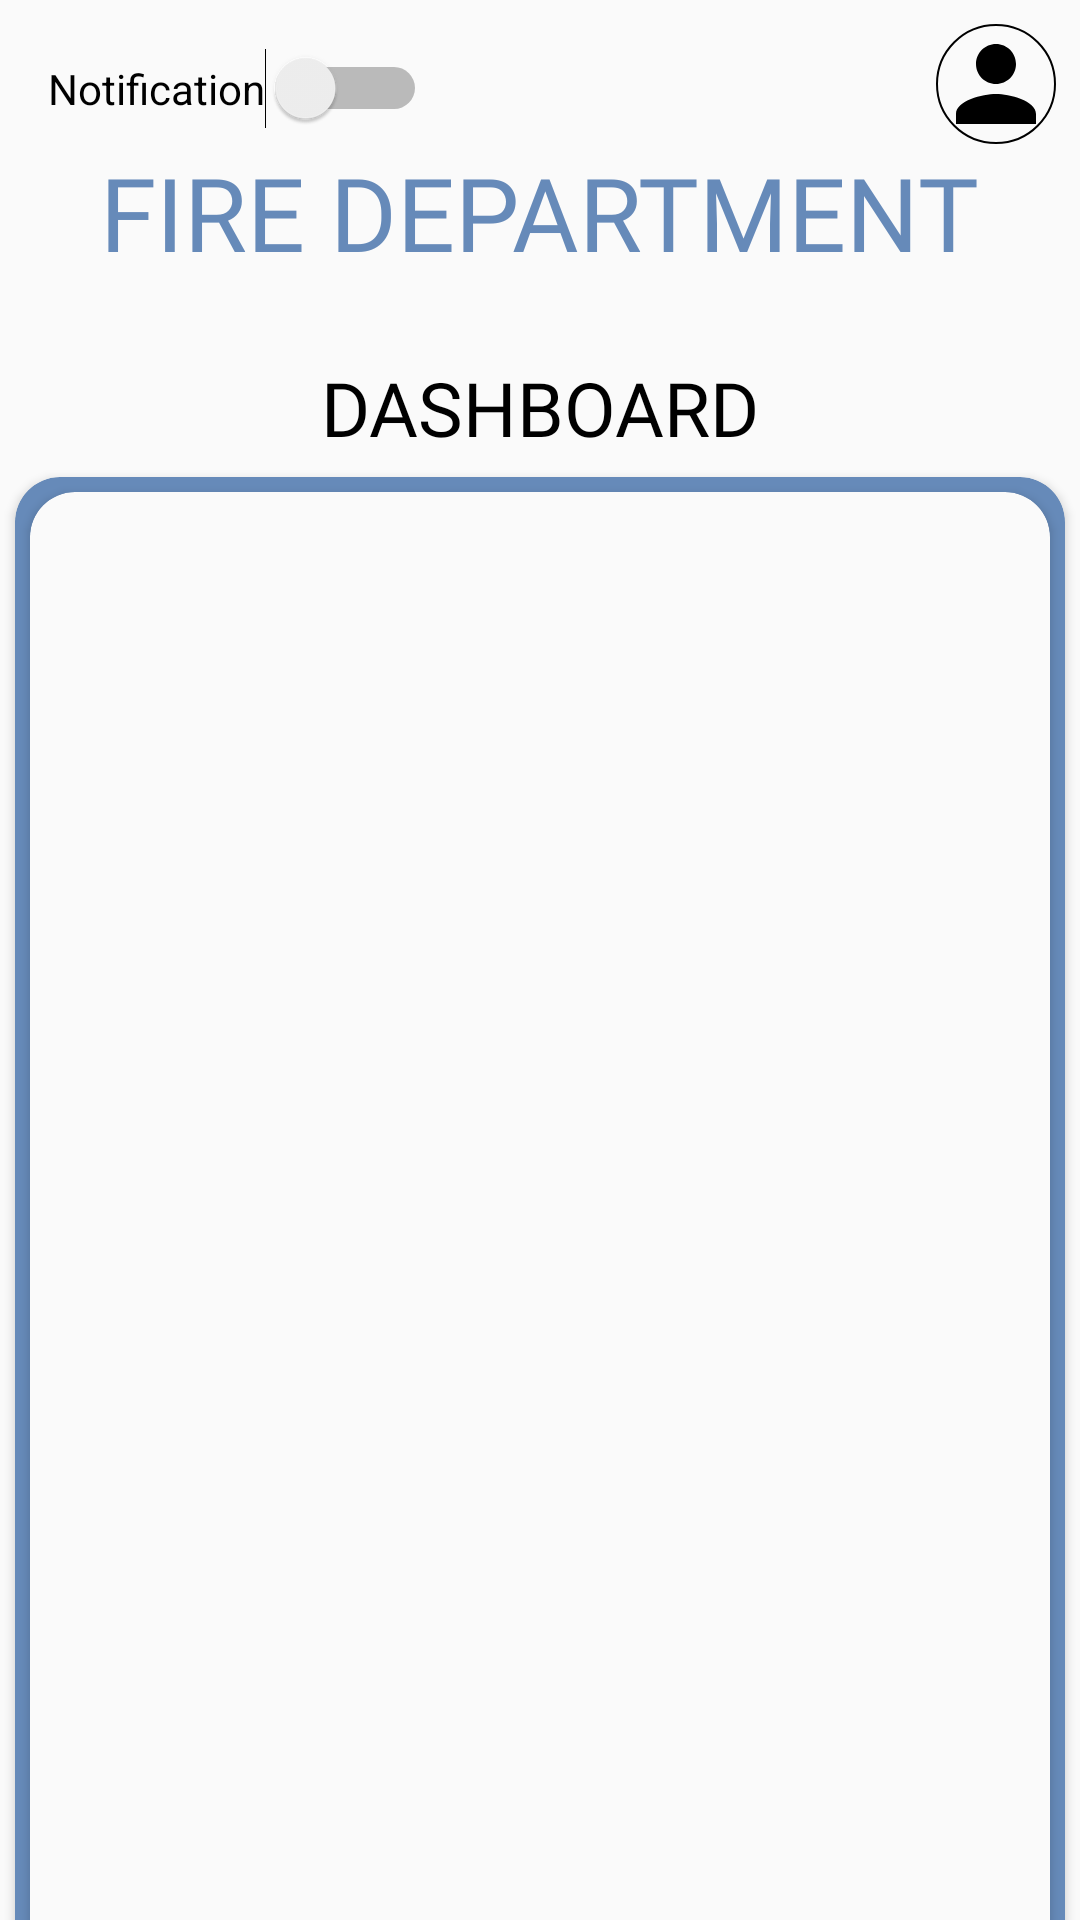

Reconstruct the res/layout file that produces this screen, plus the resources it refers to.
<!-- AndroidManifest.xml: application theme Theme.Resqapp -->
<!-- res/layout/dashboardfiredepartment.xml -->
<?xml version="1.0" encoding="utf-8"?>
<androidx.constraintlayout.widget.ConstraintLayout xmlns:android="http://schemas.android.com/apk/res/android"
    xmlns:tools="http://schemas.android.com/tools"
    xmlns:app="http://schemas.android.com/apk/res-auto"
    android:layout_width="match_parent"
    android:layout_height="match_parent"
    android:orientation="vertical"
    >


    <TextView
        android:id="@+id/textView8"
        android:layout_width="wrap_content"
        android:layout_height="55dp"
        android:fontFamily="@font/oswald_bold"
        android:text="@string/fire_department_admin"
        android:textAlignment="center"
        android:textColor="#668AB9"
        android:textSize="34sp"
        app:layout_constraintEnd_toEndOf="parent"
        app:layout_constraintHorizontal_bias="0.496"
        app:layout_constraintStart_toStartOf="parent"
        app:layout_constraintTop_toBottomOf="@+id/adminprofilefire"
        tools:ignore="TextSizeCheck" />

    <ImageButton
        android:id="@+id/adminprofilefire"
        android:layout_width="40dp"
        android:layout_height="40dp"
        android:layout_marginTop="8dp"
        android:layout_marginEnd="8dp"
        android:background="@drawable/profile_button"
        android:padding="0dp"
        android:scaleType="fitCenter"
        android:src="@drawable/baseline_person_241"
        app:layout_constraintEnd_toEndOf="parent"
        app:layout_constraintTop_toTopOf="parent"
        tools:ignore="ContentDescription,SpeakableTextPresentCheck,TouchTargetSizeCheck" />

    <androidx.cardview.widget.CardView
        android:layout_width="350dp"
        android:layout_height="530dp"
        app:cardBackgroundColor="#668AB9"
        app:cardCornerRadius="15dp"
        app:layout_constraintBottom_toBottomOf="parent"
        app:layout_constraintEnd_toEndOf="parent"
        app:layout_constraintHorizontal_bias="0.491"
        app:layout_constraintStart_toStartOf="parent"
        app:layout_constraintTop_toBottomOf="@+id/textView7"
        app:layout_constraintVertical_bias="0.0">

        <androidx.cardview.widget.CardView
            android:layout_width="340dp"
            android:layout_height="520dp"
            android:layout_marginVertical="5dp"
            android:layout_marginStart="5dp"
            android:layout_marginTop="5dp"
            android:layout_marginEnd="5dp"
            app:cardBackgroundColor="#FAFAFA"
            app:cardCornerRadius="15dp"
            tools:ignore="TextSizeCheck">

            <androidx.recyclerview.widget.RecyclerView
                android:id="@+id/recyclerview"
                android:layout_width="match_parent"
                android:layout_height="match_parent" />


        </androidx.cardview.widget.CardView>
    </androidx.cardview.widget.CardView>

    <TextView
        android:id="@+id/textView7"
        android:layout_width="270dp"
        android:layout_height="40dp"
        android:layout_marginTop="16dp"
        android:fontFamily="@font/oswald_bold"
        android:text="@string/dashboard"
        android:textAlignment="center"
        android:textColor="@color/black"
        android:textSize="25sp"
        app:layout_constraintEnd_toEndOf="@+id/textView8"
        app:layout_constraintStart_toStartOf="@+id/textView8"
        app:layout_constraintTop_toBottomOf="@+id/textView8"
        tools:ignore="TextSizeCheck" />

    <Switch
        android:id="@+id/accountonoff"
        android:layout_width="wrap_content"
        android:layout_height="wrap_content"
        android:layout_marginStart="16dp"
        android:text="@string/switch_text"
        app:layout_constraintBottom_toTopOf="@+id/textView7"
        app:layout_constraintStart_toStartOf="parent"
        app:layout_constraintTop_toTopOf="parent"
        app:layout_constraintVertical_bias="0.173" />


</androidx.constraintlayout.widget.ConstraintLayout>
<!-- resources referenced by this layout -->
<resources>
  <color name="black">#FF000000</color>
  <!-- drawable baseline_person_241 (drawable) -->
  <vector
      android:height="24dp"
      android:tint="#000000"
      android:viewportHeight="24"
      android:viewportWidth="24"
      android:width="24dp"
      xmlns:android="http://schemas.android.com/apk/res/android">
      <group android:name="group">
          <path
              android:fillColor="@android:color/black"
              android:pathData="M12,12c2.21,0 4,-1.79 4,-4s-1.79,-4 -4,-4 -4,1.79 -4,4 1.79,4 4,4zM12,14c-2.67,0 -8,1.34 -8,4v2h16v-2c0,-2.66 -5.33,-4 -8,-4z"/>
      </group>
  </vector>
  <!-- drawable profile_button (drawable) -->
  <?xml version="1.0" encoding="UTF-8" ?>
  <shape xmlns:android="http://schemas.android.com/apk/res/android"
      android:shape="rectangle">
      <solid android:color="#FAFAFA" />
      <stroke android:width="0.5dp" android:color="#000000" />
      <corners android:bottomRightRadius="300dp" android:bottomLeftRadius="300dp" android:topLeftRadius="300dp" android:topRightRadius="300dp" />
      <padding android:left="2dp" android:top="2dp" android:right="2dp" android:bottom="2dp" />
  </shape>
  <string name="dashboard">DASHBOARD</string>
  <string name="fire_department_admin">FIRE DEPARTMENT</string>
  <string name="switch_text">Notification</string>
  <style name="Theme.Resqapp" parent="Base.Theme.Resqapp" />
  <style name="Base.Theme.Resqapp" parent="Theme.AppCompat.Light">
          
          
      </style>
</resources>
